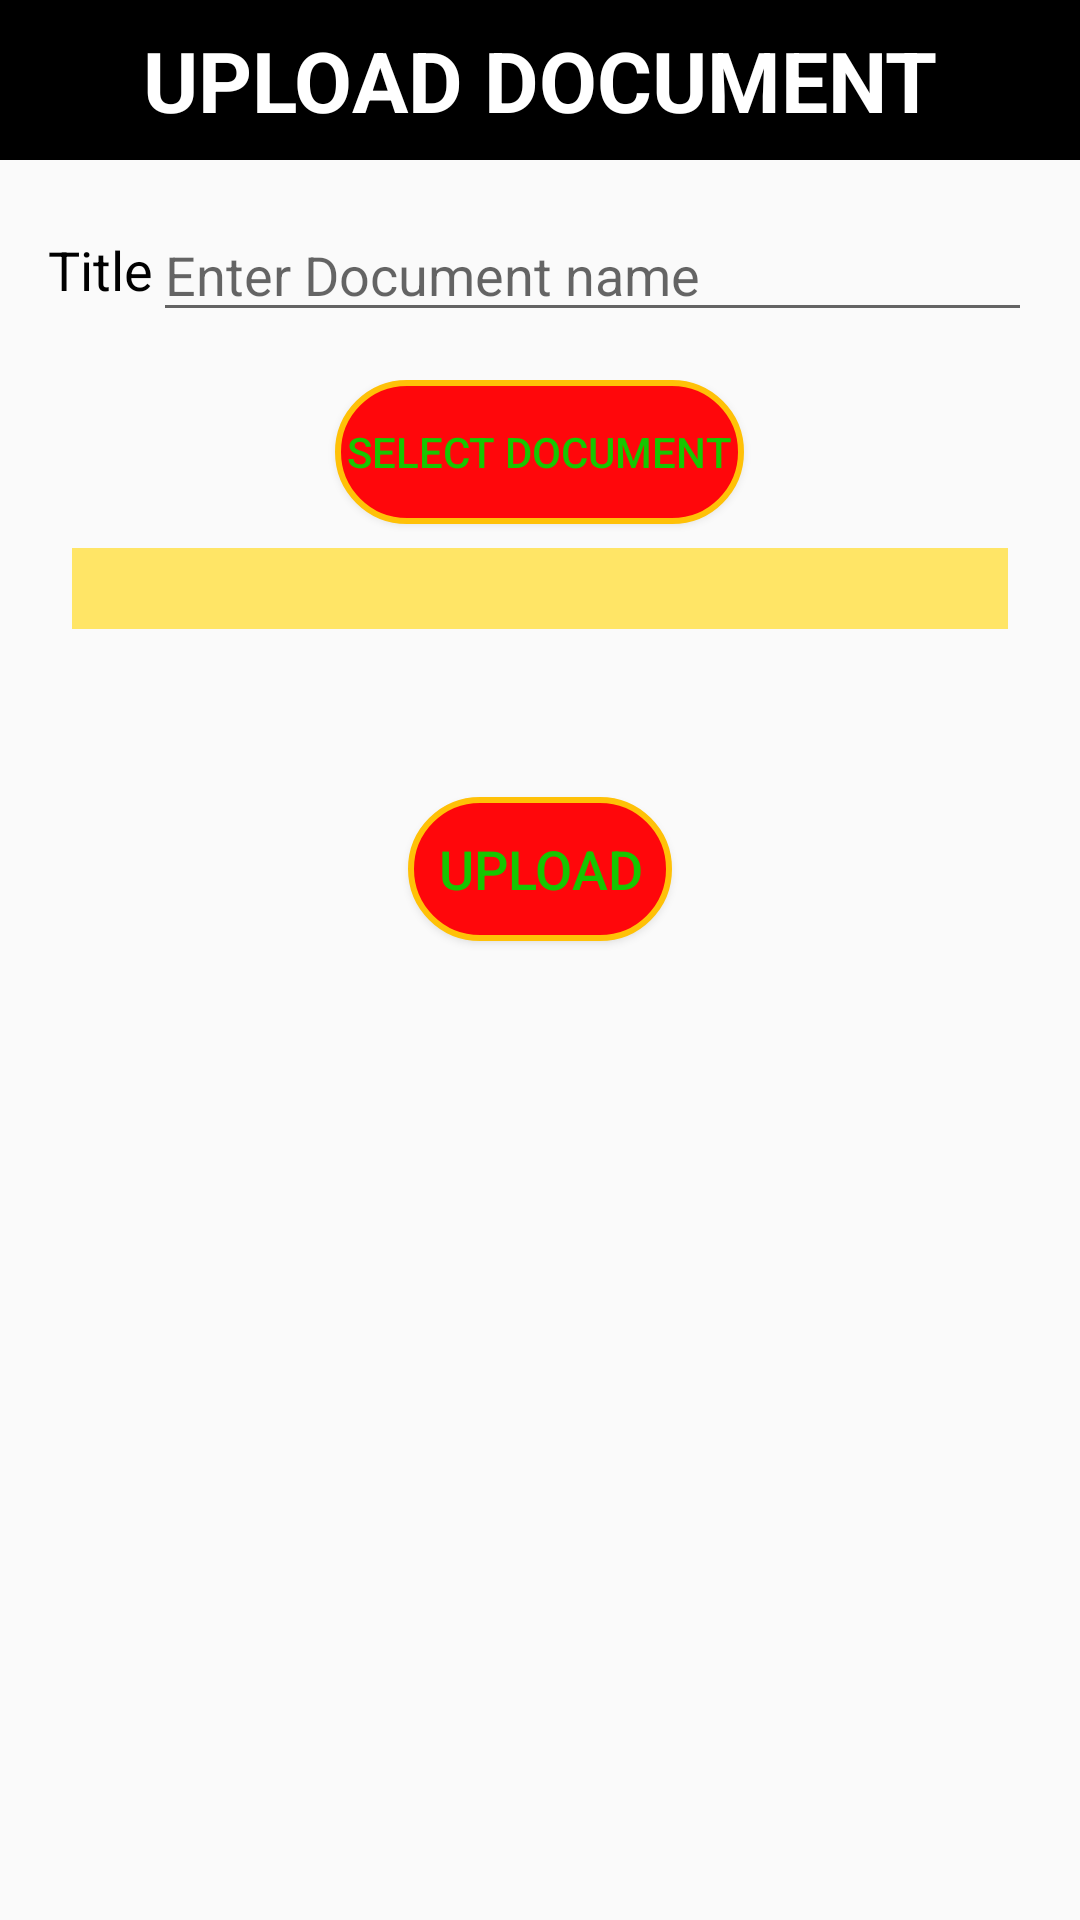

Write the Android layout XML for this screen, with the resource values it uses.
<!-- AndroidManifest.xml: application theme AppTheme -->
<!-- res/layout/activity_upload_doc.xml -->
<?xml version="1.0" encoding="utf-8"?>
<LinearLayout xmlns:android="http://schemas.android.com/apk/res/android"
    android:layout_width="match_parent"
    android:layout_height="match_parent"
    android:orientation="vertical">

    <TextView
        android:background="@android:color/black"
        android:textColor="@android:color/white"
        android:layout_height="wrap_content"
        android:layout_width="match_parent"
        android:text="@string/upload_document"
        android:gravity="center_horizontal"
        android:textSize="28sp"
        android:textStyle="bold"
        android:padding="8dp"/>

    <LinearLayout
        android:layout_width="match_parent"
        android:layout_height="match_parent"
        android:layout_margin="8dp"
        android:orientation="vertical">

        <LinearLayout
            android:layout_width="match_parent"
            android:layout_height="wrap_content"
            android:gravity="center"
            android:orientation="horizontal"
            android:layout_margin="8dp">
            <TextView
                android:id="@+id/textView"
                android:layout_width="wrap_content"
                android:layout_height="wrap_content"
                android:text="@string/title"
                android:textAlignment="center"
                android:textColor="@android:color/black"
                android:textSize="18sp" />
            <EditText
                android:id="@+id/title"
                android:layout_width="match_parent"
                android:layout_height="wrap_content"
                android:ems="10"
                android:hint="@string/enter_document_name"
                android:inputType="textPersonName" />
        </LinearLayout>

        <LinearLayout
            android:layout_width="match_parent"
            android:layout_height="wrap_content"
            android:gravity="center"
            android:orientation="vertical"
            android:layout_margin="8dp">
            <Button
                android:id="@+id/docSelector"
                android:layout_width="wrap_content"
                android:layout_height="wrap_content"
                android:text="@string/select_document"
                android:padding="4dp"
                android:background="@drawable/button"
                android:textAlignment="center"
                android:textColor="#17c600" />
            <TextView
                android:layout_margin="8dp"
                android:id="@+id/docPath"
                android:padding="4dp"
                android:layout_width="match_parent"
                android:layout_height="wrap_content"
                android:background="@color/colorCream"
                android:ems="10" />
        </LinearLayout>

        <Button
            android:layout_marginTop="40dp"
            android:id="@+id/upload"
            android:layout_width="wrap_content"
            android:layout_height="wrap_content"
            android:layout_gravity="center_horizontal"
            android:background="@drawable/button"
            android:text="@string/upload"
            android:textColor="#17c600"
            android:textSize="18sp" />
    </LinearLayout>
</LinearLayout>
<!-- resources referenced by this layout -->
<resources>
  <color name="colorCream">#ffe566</color>
  <!-- drawable button (drawable) -->
  <?xml version="1.0" encoding="utf-8"?>
  <shape xmlns:android="http://schemas.android.com/apk/res/android"     android:shape="rectangle" >
      <corners
          android:topLeftRadius="100dp"
          android:topRightRadius="100dp"
          android:bottomLeftRadius="100dp"
          android:bottomRightRadius="100dp"
          />
      <solid
          android:color="#ff070b"
          />
      <padding
          android:left="0dp"
          android:top="0dp"
          android:right="0dp"
          android:bottom="0dp"
          />
      <size
          android:width="10dp"
          android:height="10dp"
          />
      <stroke
          android:width="2dp"
          android:color="#ffc107"
          />
  </shape>
  <string name="enter_document_name">Enter Document name</string>
  <string name="select_document">SELECT DOCUMENT</string>
  <string name="title">Title</string>
  <string name="upload">UPLOAD</string>
  <string name="upload_document">UPLOAD DOCUMENT</string>
  <style name="AppTheme" parent="Theme.AppCompat.Light.NoActionBar">
          
          <item name="android:statusBarColor">@android:color/black</item>
          <item name="colorPrimary">@color/colorPrimary</item>
          <item name="colorPrimaryDark">@color/colorPrimaryDark</item>
          <item name="colorAccent">@color/colorAccent</item>
      </style>
  <color name="colorPrimary">#3F51B5</color>
  <color name="colorPrimaryDark">#303F9F</color>
  <color name="colorAccent">#FF4081</color>
</resources>
